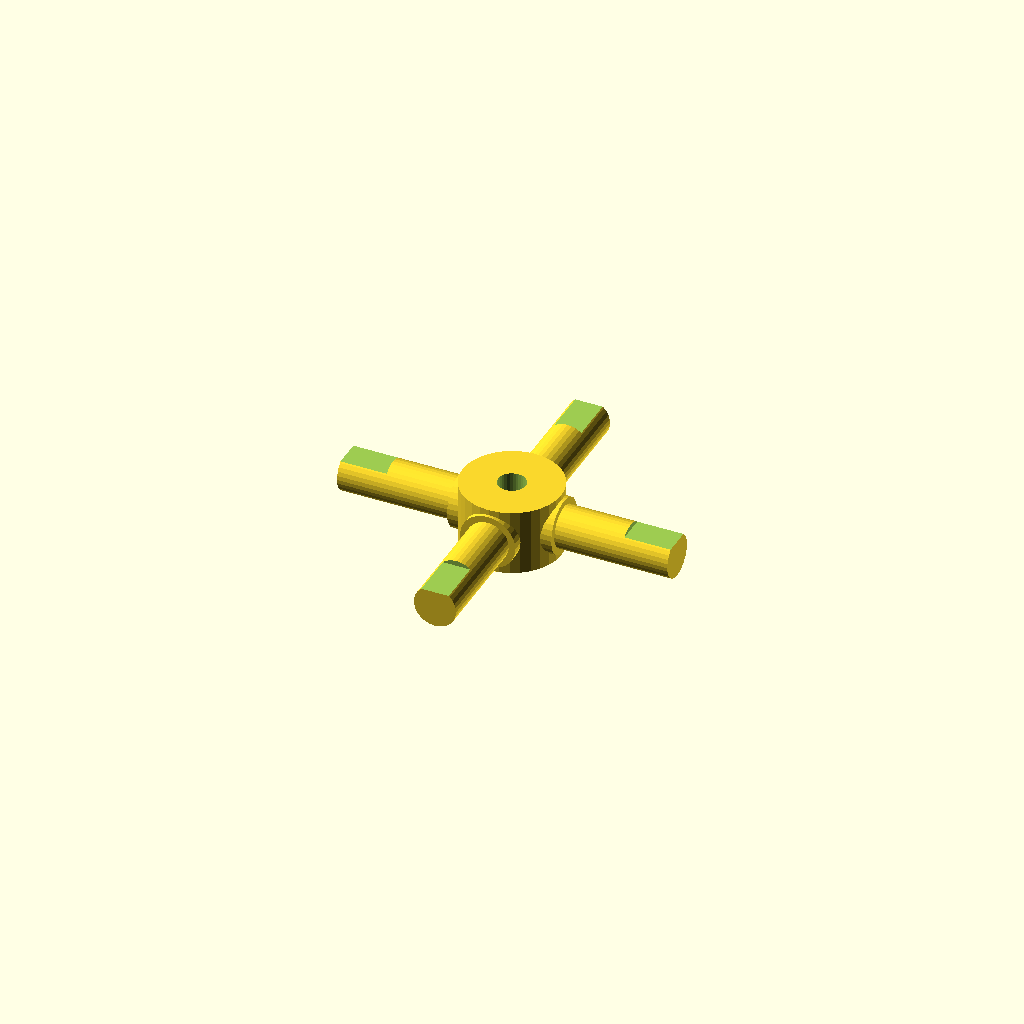
Cell 1 — every parameter at its default value.
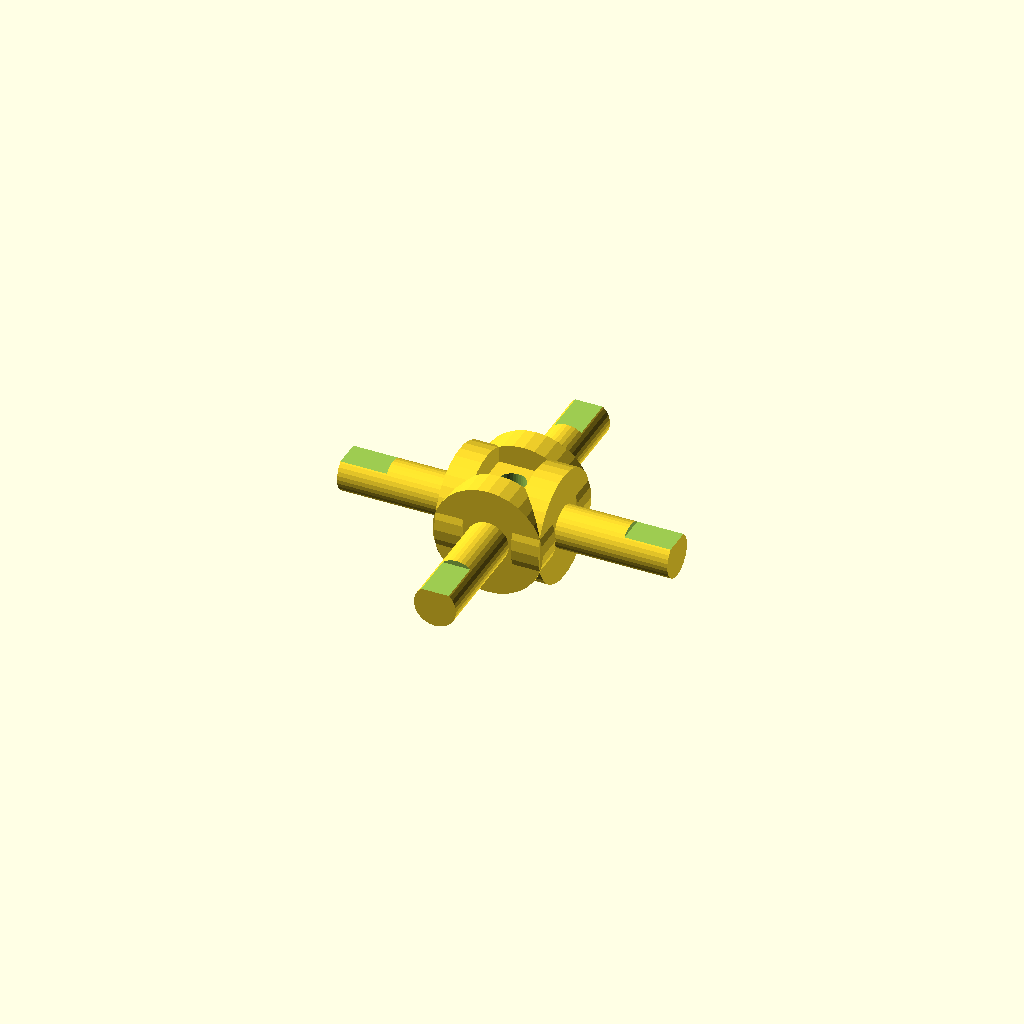
Cell 2 — journal_d set to 25.4, the other parameters unchanged.
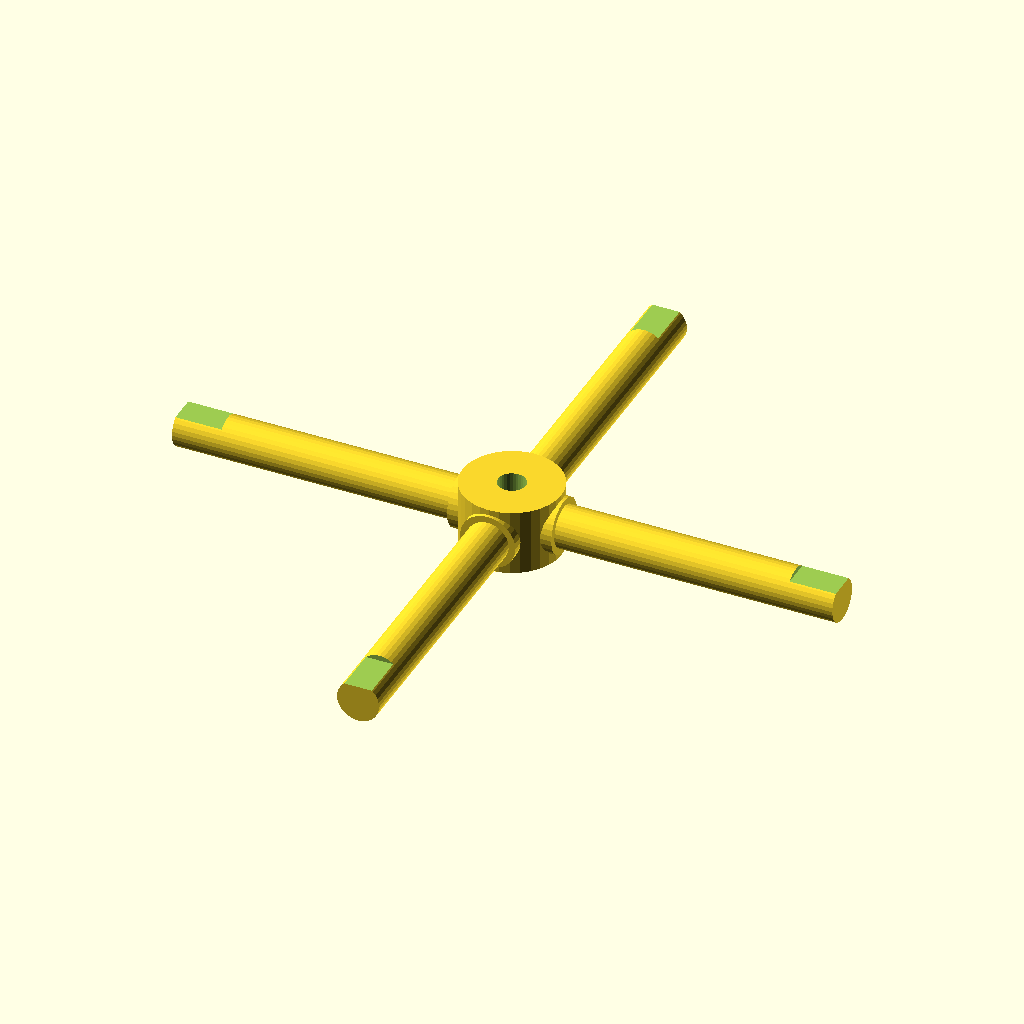
Cell 3: the same model with arm_len = 76.
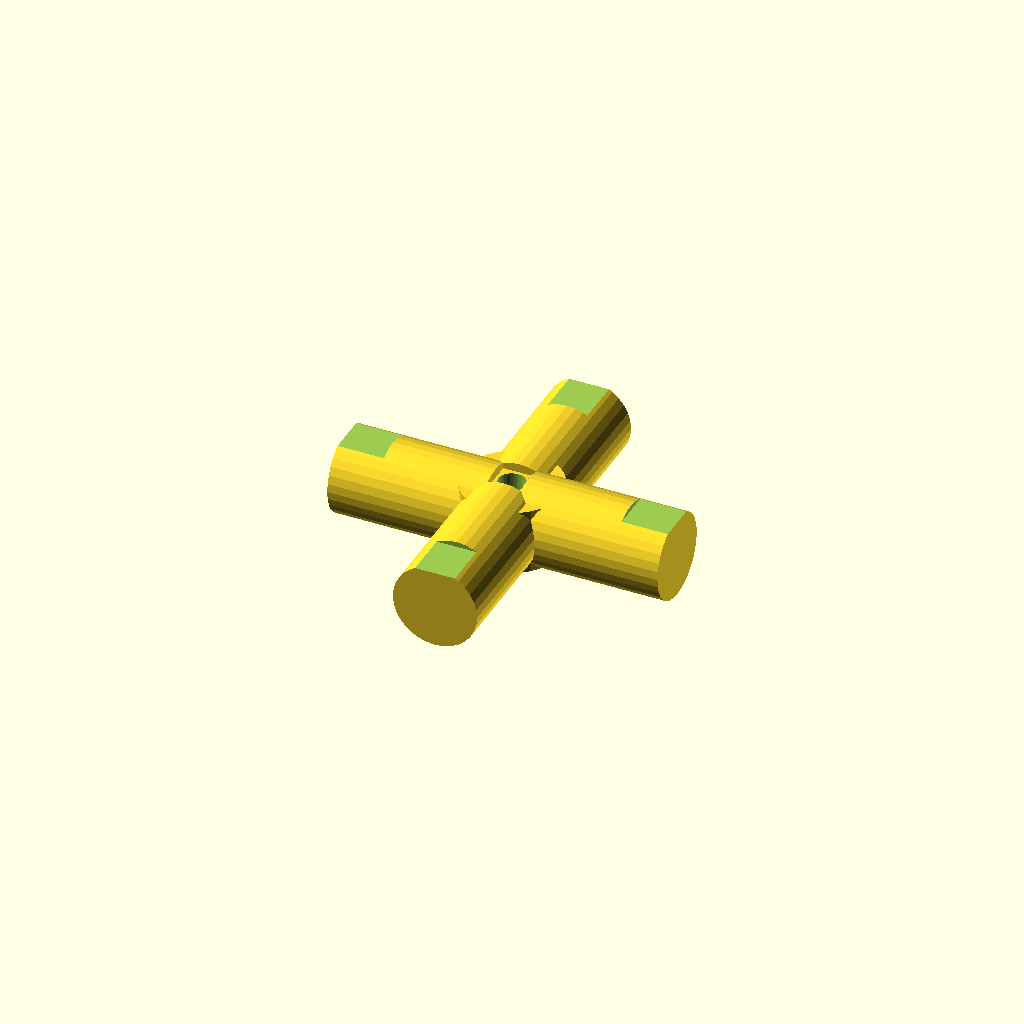
Cell 4: the same model with step_d = 19.4.
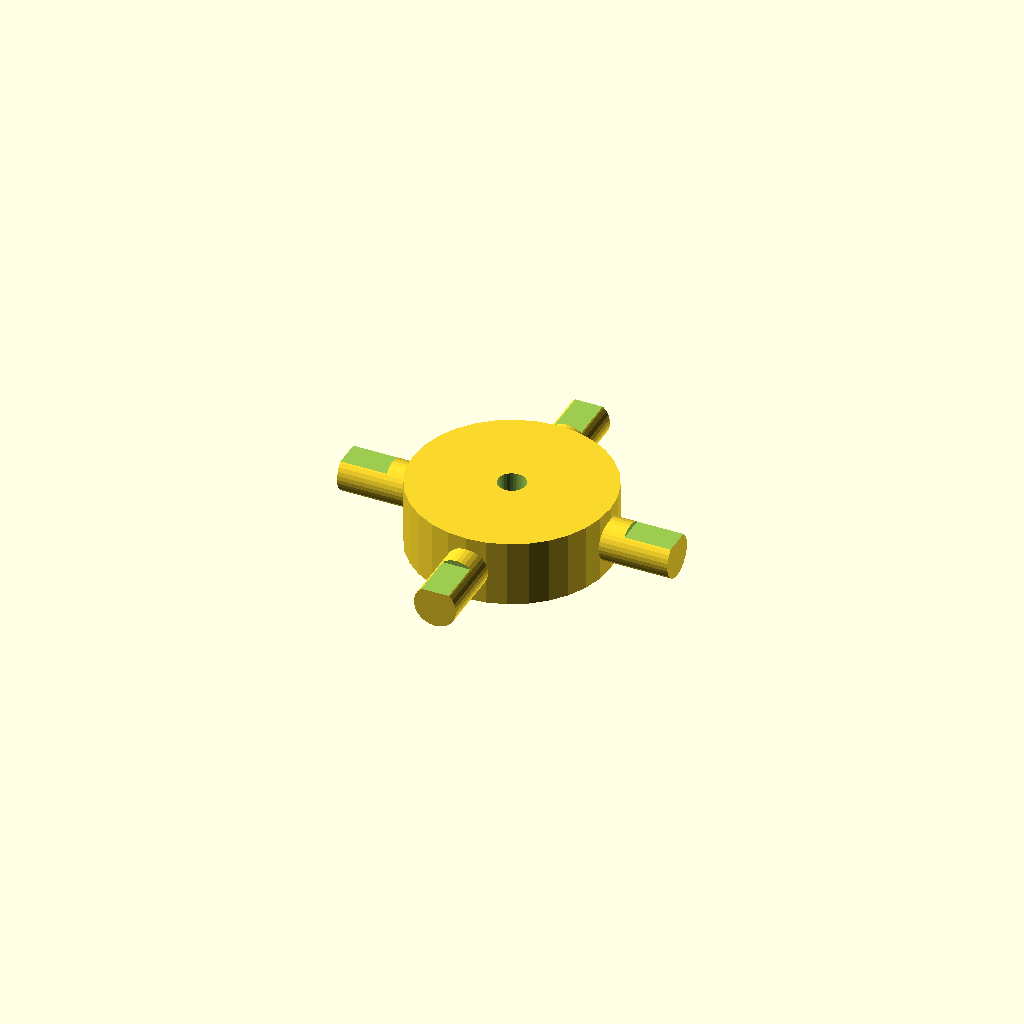
Cell 5: hub_d = 45.4 (everything else at default).
One fixed orthographic camera (rotation 55°, 0°, 25°; colour scheme Cornfield) for every cell.
OpenSCAD source file optional_data/data/gen3/cardans/part_0077.scad:
$fn = 32;

// ----------------------------------------------------------------------
// Cardan cross: 76 mm span, 12.7 mm trunnions
// ----------------------------------------------------------------------

// --- parameters (mm) ---
journal_d = 12.7;         // trunnion diameter
arm_len = 38;             // trunnion length from the centre
step_r = 4.32;            // step position from the centre
step_d = 9.7;             // journal diameter after the step
hub_d = 22.7;             // hub diameter
hub_h = 15.24;            // hub height
bore_d = 6.35;            // hub bore
flat_d = 1.2;             // depth of the journal flat
flat_len = 10.64;         // length of the journal flat

difference() {
  union() {
    /* hub along the joint axis */
    cylinder(h = hub_h, d = hub_d, center = true);
    for (a = [0 : 90 : 270]) rotate([0, 0, a]) {
      /* trunnion, sunk into the hub */
      translate([hub_d / 4, 0, 0]) rotate([0, 90, 0]) cylinder(h = step_r + 2, d = journal_d);
      /* stepped journal out to the tip */
      translate([step_r - 0.5, 0, 0]) rotate([0, 90, 0]) cylinder(h = arm_len + 0.5 - step_r, d = step_d);
    }
  }
  /* lubrication bore through the hub, 2.5 mm clear on both sides */
  translate([0, 0, -hub_h / 2 - 2.5]) cylinder(h = hub_h + 5, d = bore_d);
  /* machined flat on each journal tip */
  for (a = [0 : 90 : 270]) rotate([0, 0, a]) {
    translate([arm_len - flat_len, -step_d, step_d / 2 - flat_d]) cube([flat_len + 0.5, 2 * step_d, flat_d + 2.5]);
  }
}
Customizer parameters (derived from the source; name, type, default, range or options):
journal_d: number, default 12.7
arm_len: number, default 38
step_r: number, default 4.32
step_d: number, default 9.7
hub_d: number, default 22.7
hub_h: number, default 15.24
bore_d: number, default 6.35
flat_d: number, default 1.2
flat_len: number, default 10.64
